Run: headless pygame with SDL's dummy video driver; simulated clock (each Clock.tick advances the game by its frame time, no real sleeping); random seed 0; keys injected as events and as key.get_pressed() state; mouse plan: one left click at the window centre at the start of phase 2, then a move to the lower-right quarter at the start of phase 3.
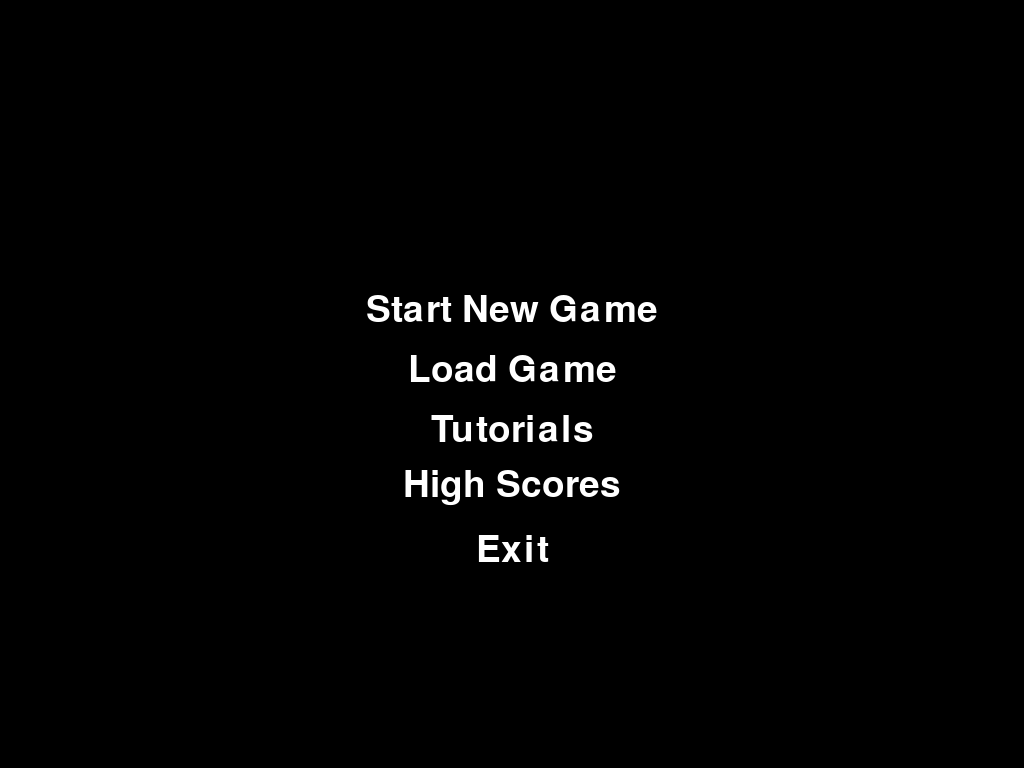
Frame 1 of 4 · flips 1–60 · no input
Frame 2 of 4 · flips 61–180 · clicked the window centre · tapped SPACE, RETURN · held RIGHT (→), D · screen unchanged from frame 1, image omitted
Frame 3 of 4 · flips 181–300 · moved the mouse to the lower-right quarter · held DOWN (↓), S · screen unchanged from frame 2, image omitted
Frame 4 of 4 · flips 301–420 · held LEFT (←), A, UP (↑), W · screen unchanged from frame 3, image omitted

The pygame program that drew these frames:

import pygame
import sys

# Initialize Pygame
pygame.init()

# Get the current display resolution
infoObject = pygame.display.Info()
screen_width = infoObject.current_w
screen_height = infoObject.current_h

# Set up the display in fullscreen mode
screen = pygame.display.set_mode((screen_width, screen_height), pygame.FULLSCREEN)
pygame.display.set_caption("Dating Simulator Ver. Western")

# Colors
WHITE = (255, 255, 255)
BLACK = (0, 0, 0)

# Font setup
font = pygame.font.SysFont(None, 55)

# Main Menu Items
menu_items = ['Start New Game', 'Load Game', 'Tutorials', 'High Scores', 'Exit']

def draw_menu():
    screen.fill(BLACK)
    for index, item in enumerate(menu_items):
        menu_text = font.render(item, True, WHITE)
        x = screen_width // 2 - (menu_text.get_width() // 2)
        y = screen_height // 2 - (menu_text.get_height() * len(menu_items) // 2) + (index * 60)
        screen.blit(menu_text, (x, y))
    pygame.display.flip()

def main_menu():
    menu_active = True
    while menu_active:
        for event in pygame.event.get():
            if event.type == pygame.QUIT:
                pygame.quit()
                sys.exit()
            if event.type == pygame.KEYDOWN:
                if event.key == pygame.K_ESCAPE:  # Press ESC to exit menu
                    menu_active = False
            if event.type == pygame.MOUSEBUTTONDOWN:
               # Check if mouse click is within the bounds of any menu item
                for index, item in enumerate(menu_items):
                    menu_text = font.render(item, True, WHITE)
                    x = screen_width // 2 - (menu_text.get_width() // 2)
                    y = screen_height // 2 - (menu_text.get_height() * len(menu_items) // 2) + (index * 60)
                    item_rect = menu_text.get_rect(topleft=(x, y))
                    if item_rect.collidepoint(event.pos):
                        menu_click(index)
        
        draw_menu()
  
def menu_click(index):
    # This function handles the menu clicks
    # Main game loop
    if index == 0:
        print()
    #takes you to the load game menu
    elif index == 1:
        print()
    #takes you to the tutorial menu
    elif index == 2:
        print()
    #takes you to the high scores table
    elif index == 3:
        print()
    #quits the game
    elif index == 4:
        pygame.quit()
        sys.exit()
        

# Call the main menu before entering the main game loop
main_menu()

# Main game loop
while True:
    for event in pygame.event.get():
        if event.type == pygame.QUIT:
            pygame.quit()
            sys.exit()

    # Fill the screen with a color (e.g., black)
    screen.fill((0, 0, 0))

    # Update the display
    pygame.display.flip()

pygame.quit()
